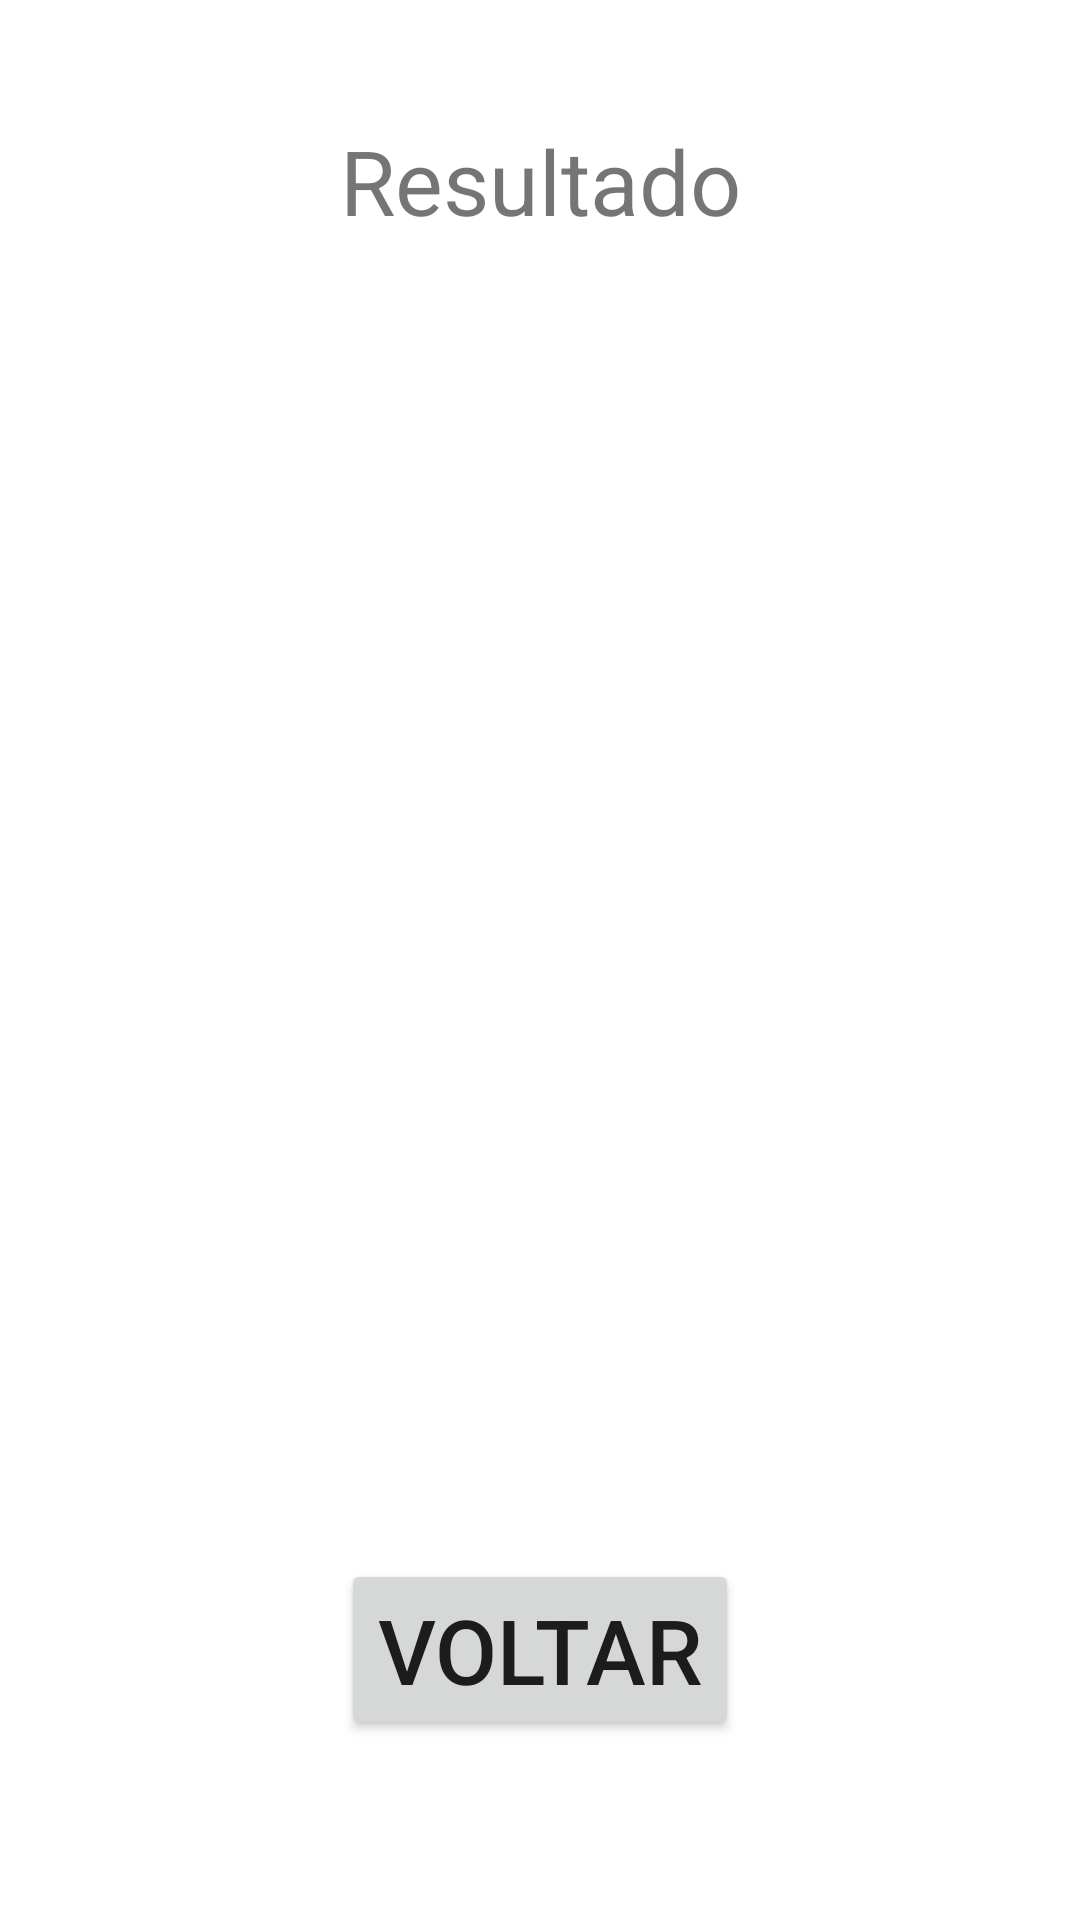

Write the Android layout XML for this screen, with the resource values it uses.
<!-- AndroidManifest.xml: application theme Theme.TrabalhoPraticoI -->
<!-- res/layout/activity_result.xml -->
<?xml version="1.0" encoding="utf-8"?>
<androidx.constraintlayout.widget.ConstraintLayout xmlns:android="http://schemas.android.com/apk/res/android"
    xmlns:app="http://schemas.android.com/apk/res-auto"
    xmlns:tools="http://schemas.android.com/tools"
    android:layout_width="match_parent"
    android:layout_height="match_parent"
    tools:context=".ResultActivity">

    <TextView
        android:id="@+id/textView4"
        android:layout_width="wrap_content"
        android:layout_height="wrap_content"
        android:layout_marginTop="40dp"
        android:text="Resultado"
        android:textSize="30dp"
        app:layout_constraintEnd_toEndOf="parent"
        app:layout_constraintStart_toStartOf="parent"
        app:layout_constraintTop_toTopOf="parent" />

    <TextView
        android:id="@+id/textView5"
        android:layout_width="wrap_content"
        android:layout_height="wrap_content"
        android:layout_marginTop="40dp"
        android:text=""
        android:textSize="30dp"
        app:layout_constraintEnd_toEndOf="parent"
        app:layout_constraintStart_toStartOf="parent"
        app:layout_constraintTop_toBottomOf="@+id/textView4" />

    <Button
        android:id="@+id/button2"
        android:layout_width="wrap_content"
        android:layout_height="wrap_content"
        android:layout_marginBottom="60dp"
        android:text="Voltar"
        android:textSize="30dp"
        app:layout_constraintBottom_toBottomOf="parent"
        app:layout_constraintEnd_toEndOf="parent"
        app:layout_constraintStart_toStartOf="parent" />
</androidx.constraintlayout.widget.ConstraintLayout>
<!-- resources referenced by this layout -->
<resources>
  <style name="Theme.TrabalhoPraticoI" parent="Theme.MaterialComponents.DayNight.DarkActionBar">
          
          <item name="colorPrimary">@color/purple_500</item>
          <item name="colorPrimaryVariant">@color/purple_700</item>
          <item name="colorOnPrimary">@color/white</item>
          
          <item name="colorSecondary">@color/teal_200</item>
          <item name="colorSecondaryVariant">@color/teal_700</item>
          <item name="colorOnSecondary">@color/black</item>
          
          <item name="android:statusBarColor" tools:targetApi="l">?attr/colorPrimaryVariant</item>
          
      </style>
  <!-- not gathered from this repository: default colours our renderer supplied (Android Studio template values) -->
  <color name="purple_500">#FF6200EE</color>
  <color name="purple_700">#FF3700B3</color>
  <color name="teal_200">#FF03DAC5</color>
  <color name="teal_700">#FF018786</color>
  <color name="black">#FF000000</color>
  <color name="white">#FFFFFFFF</color>
</resources>
